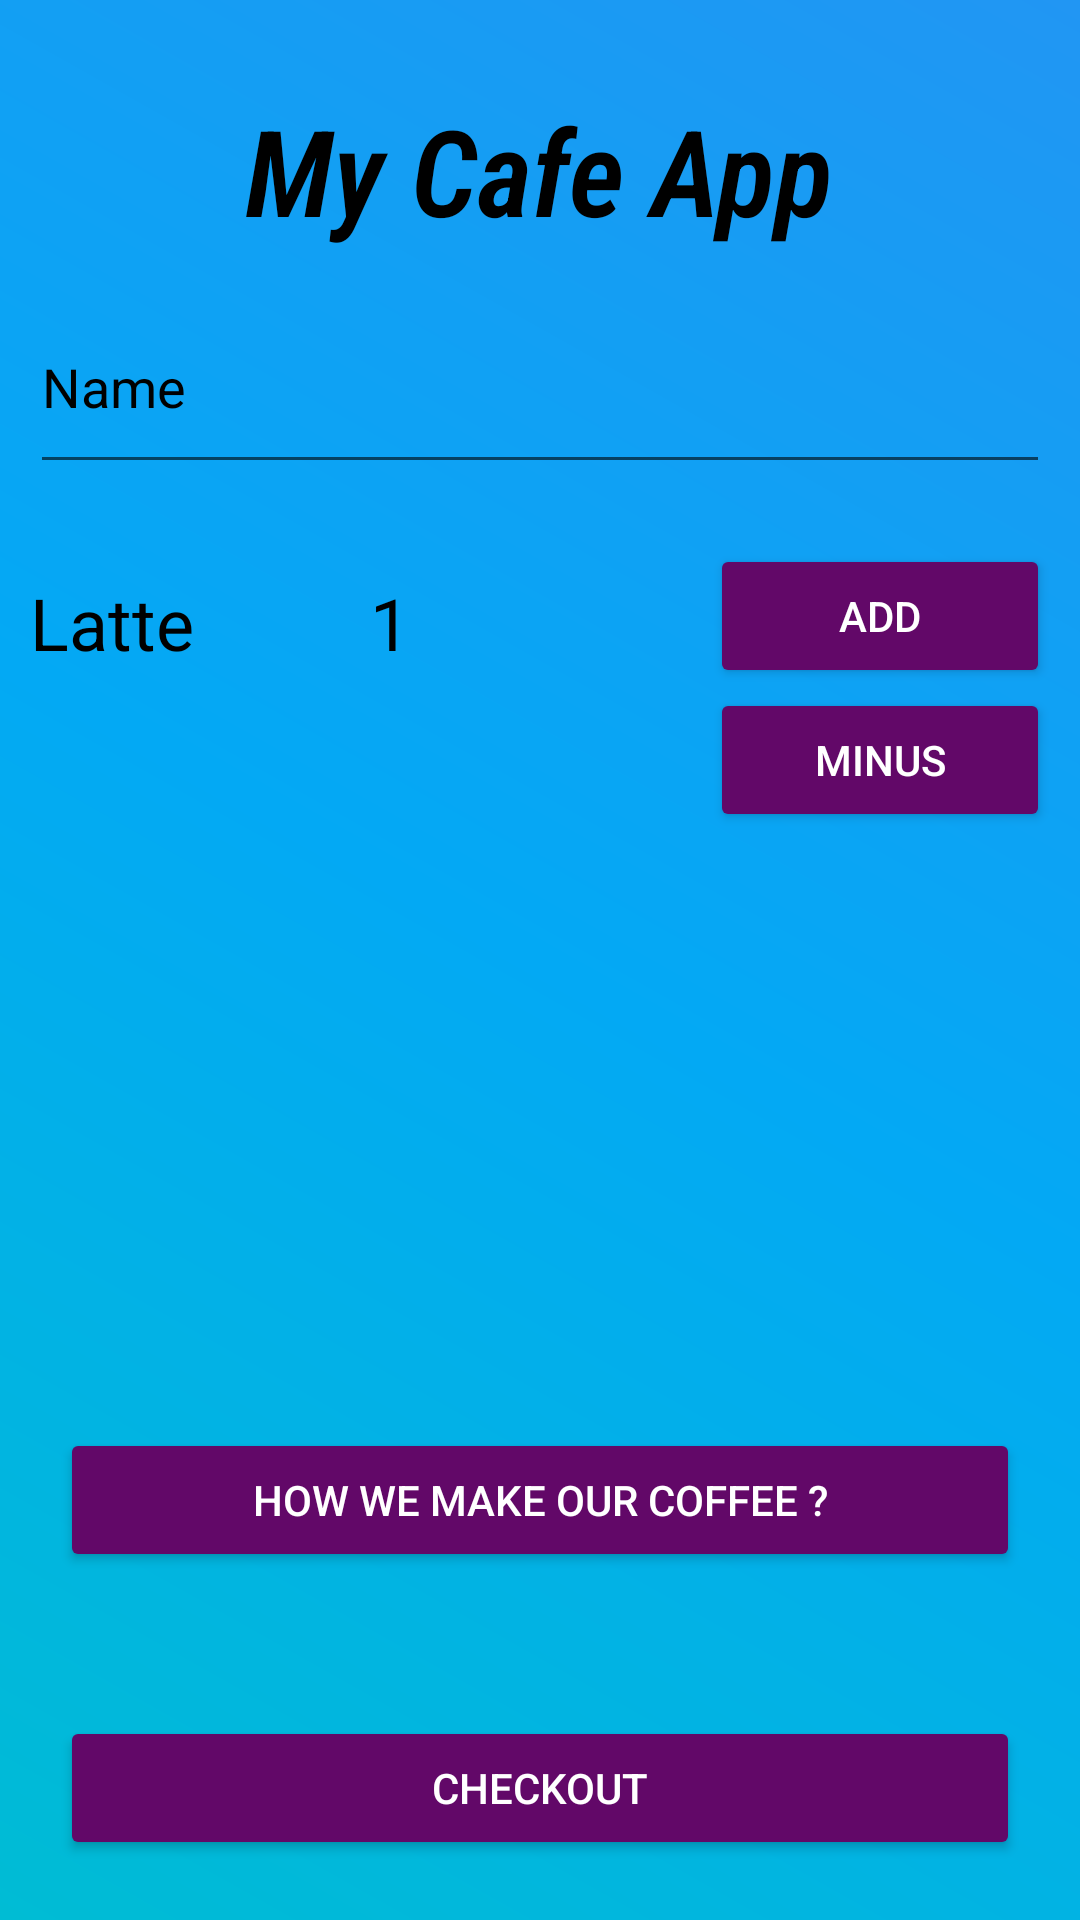

This screen was rendered from an Android layout file. Write that file and the resources it references.
<!-- AndroidManifest.xml: application theme Theme.MyCafeApp_A182209 -->
<!-- res/layout/activity_main.xml -->
<?xml version="1.0" encoding="utf-8"?>
<LinearLayout
    xmlns:android="http://schemas.android.com/apk/res/android"
    xmlns:app="http://schemas.android.com/apk/res-auto"
    xmlns:tools="http://schemas.android.com/tools"
    android:orientation="vertical"
    android:background="@drawable/screen_bg"
    android:layout_width="match_parent"
    android:layout_height="match_parent"
    tools:context=".MainActivity">

    <TextView
        android:layout_width="wrap_content"
        android:layout_height="wrap_content"
        android:text="My Cafe App"
        android:textStyle="bold|italic"
        android:fontFamily="sans-serif-condensed-light"
        android:textSize="40sp"
        android:paddingTop="30dp"
        android:textAlignment="center"
        android:textColor="@color/black"
        android:layout_gravity="center" />

    <EditText
        android:id="@+id/edit_text_Name"
        android:layout_width="match_parent"
        android:layout_height="wrap_content"
        android:minHeight="68dp"
        android:layout_margin="10dp"
        android:hint="Name"
        android:textColorHint="@color/black"/>

    <LinearLayout
        android:orientation="horizontal"
        android:layout_margin="10dp"
        android:layout_width="match_parent"
        android:layout_height="wrap_content">

        <TextView
            android:text="Latte"
            android:layout_weight="1"
            android:textSize="24sp"
            android:layout_marginVertical="10dp"
            android:textColor="@color/black"
            android:layout_width="match_parent"
            android:layout_height="wrap_content"/>

        <TextView
            android:id="@+id/tv_quantity"
            android:text="1"
            android:layout_marginVertical="10dp"
            android:layout_weight="1"
            android:textSize="24sp"
            android:textColor="@color/black"
            android:layout_width="match_parent"
            android:layout_height="wrap_content"/>

        <LinearLayout
            android:layout_weight="1"
            android:orientation="vertical"
            android:layout_width="match_parent"
            android:layout_height="wrap_content">

            <Button
                android:id="@+id/btn_add"
                android:text="Add"
                android:textColor="@color/white"
                android:backgroundTint="@color/btn_color"
                android:layout_width="match_parent"
                android:layout_height="wrap_content"/>
            <Button
                android:id="@+id/btn_minus"
                android:text="Minus"
                android:textColor="@color/white"
                android:backgroundTint="@color/btn_color"
                android:layout_width="match_parent"
                android:layout_height="wrap_content"/>

        </LinearLayout>

    </LinearLayout>


    <LinearLayout
       android:gravity="bottom"
        android:layout_margin="20dp"
        android:orientation="vertical"
        android:layout_width="match_parent"
        android:layout_height="match_parent">


        <Button
            android:id="@+id/ButtonVideo"
            android:layout_width="match_parent"
            android:layout_height="wrap_content"
            android:textColor="@color/white"
            android:backgroundTint="@color/btn_color"
            android:layout_marginBottom="48dp"
            android:text="How we make our coffee ?"
           />

        <Button
            android:id="@+id/btn_checkout"
            android:backgroundTint="@color/btn_color"
            android:textColor="@color/white"
            android:layout_width="match_parent"
            android:layout_height="wrap_content"
            android:text="Checkout" />

    </LinearLayout>






</LinearLayout>
<!-- resources referenced by this layout -->
<resources>
  <color name="black">#FF000000</color>
  <color name="btn_color">#620868</color>
  <color name="white">#FFFFFFFF</color>
  <!-- drawable screen_bg (drawable) -->
  <?xml version="1.0" encoding="utf-8"?>
  <shape xmlns:android="http://schemas.android.com/apk/res/android" android:shape="rectangle" >
      <gradient
          android:startColor="#00BCD4"
          android:centerColor="#03A9F4"
          android:endColor="#2196F3"
          android:angle="45"/>
      <corners
          android:radius="0dp"/>
  
  
  </shape>
  <style name="Theme.MyCafeApp_A182209" parent="Theme.MaterialComponents.DayNight.DarkActionBar">
          
          <item name="colorPrimary">@color/purple_500</item>
          <item name="colorPrimaryVariant">@color/purple_700</item>
          <item name="colorOnPrimary">@color/white</item>
          
          <item name="colorSecondary">@color/teal_200</item>
          <item name="colorSecondaryVariant">@color/teal_700</item>
          <item name="colorOnSecondary">@color/black</item>
          
          <item name="android:statusBarColor" tools:targetApi="l">?attr/colorPrimaryVariant</item>
          
      </style>
  <color name="purple_500">#FF6200EE</color>
  <color name="purple_700">#FF3700B3</color>
  <color name="teal_200">#FF03DAC5</color>
  <color name="teal_700">#FF018786</color>
</resources>
